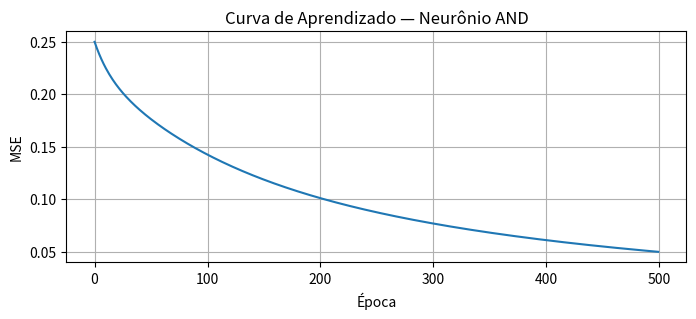
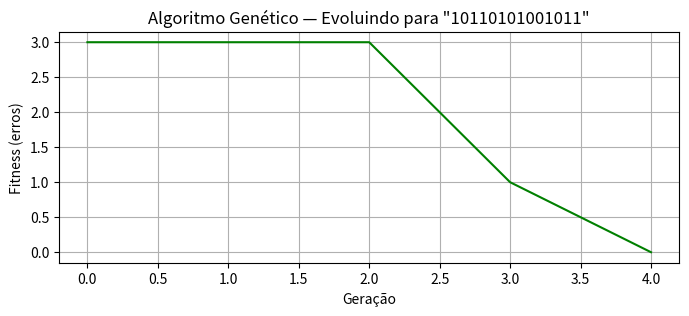

These charts were generated, in order, by the following Python code:
# Mini sistema especialista baseado em regras simbólicas
# Problema: diagnóstico de humor do usuário

regras = [
    # (condições necessárias, diagnóstico)
    ({"cansado", "sem_apetite", "tristeza"}, "Possível depressão leve — consulte um profissional"),
    ({"estressado", "insônia", "irritado"},   "Ansiedade — pratique técnicas de relaxamento"),
    ({"energético", "feliz", "produtivo"},    "Humor ótimo! Continue assim"),
    ({"cansado", "feliz"},                    "Cansaço normal — descanse um pouco"),
    ({"irritado", "fome"},                    "Hangry (fome+raiva) — hora de comer!"),
]

def diagnosticar(sintomas):
    sintomas = set(sintomas)
    for condicoes, diagnostico in regras:
        if condicoes.issubset(sintomas):
            return diagnostico
    return "Não foi possível classificar — adicione mais informações"

# Teste
casos = [
    ["cansado", "feliz", "produtivo"],
    ["irritado", "fome", "insônia"],
    ["tristeza", "cansado", "sem_apetite"],
    ["feliz", "energético"],
]
print("Diagnóstico simbólico:")
for c in casos:
    print(f"  Sintomas: {c}")
    print(f"  → {diagnosticar(c)}\n")


# ✏️ Adicione suas regras e teste:
minhas_regras = regras + [
    # TODO: adicione 3 novas regras
]

def meu_diagnosticar(sintomas):
    sintomas = set(sintomas)
    for condicoes, diagnostico in minhas_regras:
        if condicoes.issubset(sintomas):
            return diagnostico
    return "Sem diagnóstico"

# Casos de teste:
meus_casos = [
    # TODO
]
for c in meus_casos:
    print(f"Sintomas: {c} → {meu_diagnosticar(c)}")


import numpy as np

class NeuronioSimples:
    """Um único neurônio com aprendizado por gradiente descendente."""
    
    def __init__(self, n_entradas, taxa_aprendizado=0.1):
        np.random.seed(42)
        self.pesos = np.random.randn(n_entradas) * 0.01
        self.vies  = 0.0
        self.lr    = taxa_aprendizado
    
    def sigmoid(self, z): return 1/(1+np.exp(-z))
    
    def prever(self, X): return self.sigmoid(X @ self.pesos + self.vies)
    
    def treinar(self, X, y, epocas=200):
        historico = []
        for _ in range(epocas):
            y_pred = self.prever(X)
            erro = y_pred - y
            self.pesos -= self.lr * X.T @ erro / len(y)
            self.vies  -= self.lr * erro.mean()
            historico.append(((erro**2).mean()))
        return historico

# Problema: AND lógico
X = np.array([[0,0],[0,1],[1,0],[1,1]], dtype=float)
y = np.array([0,0,0,1], dtype=float)

neuronio = NeuronioSimples(n_entradas=2)
historico = neuronio.treinar(X, y, epocas=500)

import matplotlib.pyplot as plt
plt.figure(figsize=(8,3))
plt.plot(historico)
plt.xlabel('Época'); plt.ylabel('MSE'); plt.title('Curva de Aprendizado — Neurônio AND'); plt.grid(True); plt.show()

print("Previsões após treinamento:")
for xi, yi in zip(X, y):
    pred = neuronio.prever(xi.reshape(1,-1))[0]
    print(f"  {xi} → pred={pred:.3f}  (esperado={yi})  {'✅' if round(pred)==yi else '❌'}")


# ✏️ Tente XOR com 1 neurônio:
X_xor = np.array([[0,0],[0,1],[1,0],[1,1]], dtype=float)
y_xor = np.array([0,1,1,0], dtype=float)  # XOR

neuronio_xor = NeuronioSimples(n_entradas=2, taxa_aprendizado=0.5)
hist_xor = neuronio_xor.treinar(X_xor, y_xor, epocas=1000)

print("XOR com 1 neurônio:")
for xi, yi in zip(X_xor, y_xor):
    pred = neuronio_xor.prever(xi.reshape(1,-1))[0]
    print(f"  {xi} → pred={pred:.3f}  (esperado={yi})  {'✅' if round(pred)==yi else '❌'}")
print(f"\nMSE final: {hist_xor[-1]:.4f}")
print("Conclusão: um único neurônio NÃO consegue resolver XOR.")


import random

random.seed(42)

def fitness(individuo, alvo):
    """Conta quantos genes diferem do alvo (minimizar)."""
    return sum(a != b for a, b in zip(individuo, alvo))

def criar_populacao(tamanho, comprimento):
    return [''.join(random.choice('01') for _ in range(comprimento)) for _ in range(tamanho)]

def selecionar(populacao, alvo):
    """Seleção por torneio (2 indivíduos)."""
    a, b = random.sample(populacao, 2)
    return a if fitness(a, alvo) < fitness(b, alvo) else b

def cruzamento(pai1, pai2):
    ponto = random.randint(1, len(pai1)-1)
    return pai1[:ponto] + pai2[ponto:]

def mutacao(individuo, taxa=0.05):
    return ''.join(
        str(1-int(g)) if random.random()<taxa else g
        for g in individuo
    )

# Evolução
ALVO     = "10110101001011"
POP_SIZE = 30
GERACOES = 100

populacao = criar_populacao(POP_SIZE, len(ALVO))
historico_fitness = []

for gen in range(GERACOES):
    populacao.sort(key=lambda x: fitness(x, ALVO))
    melhor_fit = fitness(populacao[0], ALVO)
    historico_fitness.append(melhor_fit)
    if melhor_fit == 0: break
    nova_pop = populacao[:2]  # elitismo
    while len(nova_pop) < POP_SIZE:
        p1, p2 = selecionar(populacao, ALVO), selecionar(populacao, ALVO)
        filho = cruzamento(p1, p2)
        filho = mutacao(filho)
        nova_pop.append(filho)
    populacao = nova_pop

plt.figure(figsize=(8,3))
plt.plot(historico_fitness, 'g-')
plt.xlabel('Geração'); plt.ylabel('Fitness (erros)')
plt.title(f'Algoritmo Genético — Evoluindo para "{ALVO}"'); plt.grid(True); plt.show()

print(f"Alvo:         {ALVO}")
print(f"Melhor indiv: {populacao[0]}")
print(f"Fitness:      {fitness(populacao[0], ALVO)} erros restantes")


import string

def fitness_texto(individuo, alvo):
    return sum(a!=b for a,b in zip(individuo,alvo))

def criar_individuo_texto(comprimento):
    alfabeto = string.ascii_lowercase + ' '
    return ''.join(random.choice(alfabeto) for _ in range(comprimento))

# ✏️ Mude o alvo para seu nome (minúsculas)
ALVO_TEXTO = "inteligencia artificial"
POP_SIZE2 = 100
GERACOES2 = 500

# TODO: adapte o loop evolutivo para strings de texto
# Dica: mutação agora deve escolher aleatoriamente entre os caracteres do alfabeto
